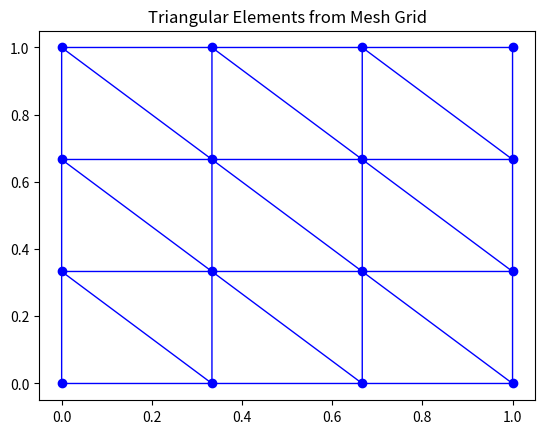

Reproduce this figure in Python.
import numpy as np
import matplotlib.pyplot as plt
from matplotlib.tri import Triangulation


def mesh_grid(N):
    x = np.linspace(0, 1, N)
    y = np.linspace(0, 1, N)
    X, Y = np.meshgrid(x, y)
    return X, Y


def generate_triangle_elements(X, Y):

    # 获取网格点的数量
    num_points = X.size

    # 将二维网格点转换为一维数组
    X_flat = X.flatten()
    Y_flat = Y.flatten()

    # 生成三角形的连接信息
    # 假设我们有一个规则的网格，每个方形由两个三角形组成
    triangles = np.zeros((2 * (N - 1) ** 2, 3), dtype=int)
    index = 0
    for i in range(N - 1):
        for j in range(N - 1):
            # 第一个三角形
            triangles[index] = [i * N + j, i * N + j + 1, (i + 1) * N + j]
            index += 1
            # 第二个三角形
            triangles[index] = [i * N + j + 1, (i + 1) * N + j + 1, (i + 1) * N + j]
            index += 1
    return triangles


# 生成网格点
N = 4
X, Y = mesh_grid(N)

# 生成三角形元素
triangles = generate_triangle_elements(X, Y)

# 绘制三角形元素
plt.figure()
plt.triplot(X.flatten(), Y.flatten(), triangles, 'bo-', linewidth=1)
plt.title('Triangular Elements from Mesh Grid')
plt.show()
